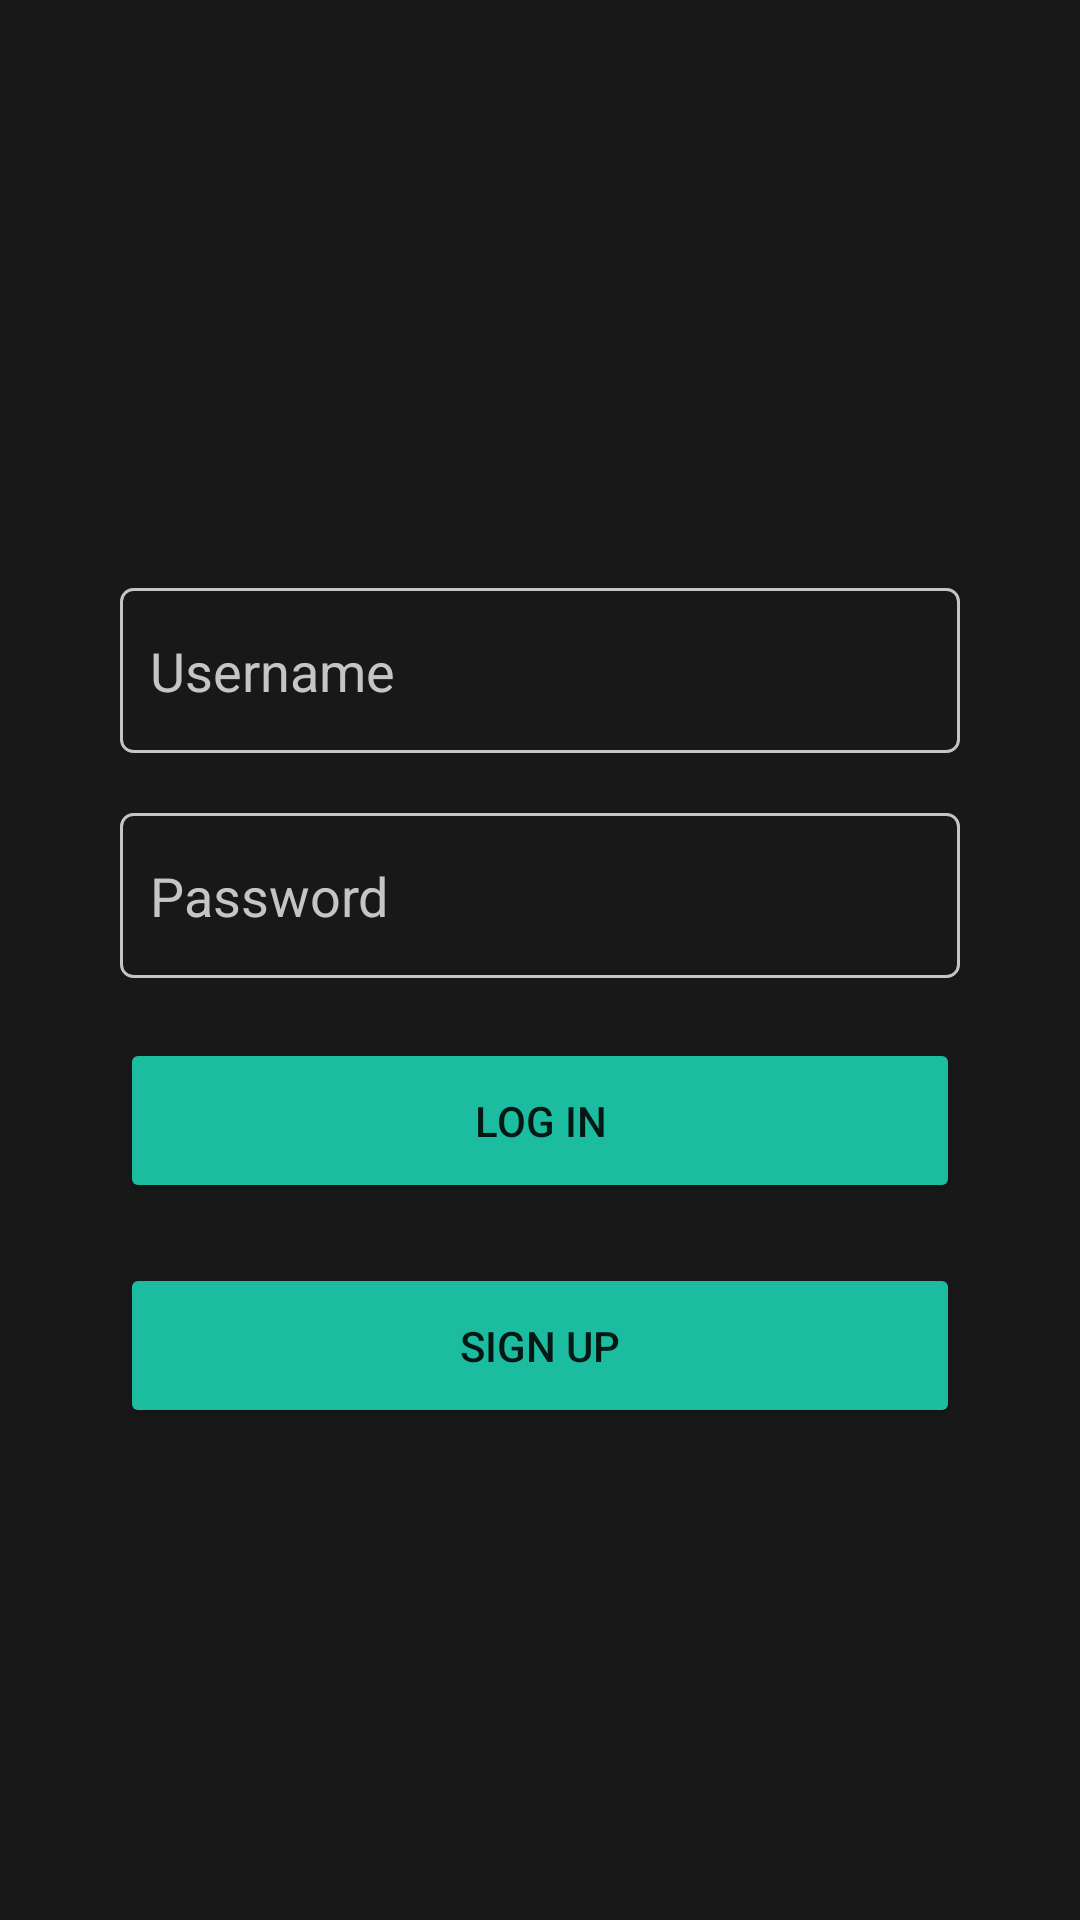

This screen was rendered from an Android layout file. Write that file and the resources it references.
<!-- AndroidManifest.xml: application theme Theme.AnimeSocialApp -->
<!-- res/layout/activity_login.xml -->
<?xml version="1.0" encoding="utf-8"?>
<androidx.constraintlayout.widget.ConstraintLayout xmlns:android="http://schemas.android.com/apk/res/android"
    xmlns:app="http://schemas.android.com/apk/res-auto"
    xmlns:tools="http://schemas.android.com/tools"
    android:layout_width="match_parent"
    android:layout_height="match_parent"
    android:background="@color/app_black"
    tools:context=".LoginActivity">

    <EditText
        android:id="@+id/etPassword"
        style="@style/login_edit_text"
        android:layout_width="0dp"
        android:layout_height="@dimen/btn_height"
        android:layout_marginStart="40dp"
        android:layout_marginTop="20dp"
        android:layout_marginEnd="40dp"
        android:background="@drawable/edit_text_border"
        android:ems="10"
        android:hint="@string/password_label"
        android:inputType="textPassword"
        android:textColor="@color/white"
        app:layout_constraintEnd_toEndOf="parent"
        app:layout_constraintStart_toStartOf="parent"
        app:layout_constraintTop_toBottomOf="@+id/etUsername" />

    <EditText
        android:id="@+id/etUsername"
        style="@style/login_edit_text"
        android:layout_width="0dp"
        android:layout_height="@dimen/btn_height"
        android:layout_marginStart="40dp"
        android:layout_marginTop="196dp"
        android:layout_marginEnd="40dp"
        android:background="@drawable/edit_text_border"
        android:ems="10"
        android:hint="@string/username_label"
        android:inputType="textPersonName"
        android:textColor="@color/white"
        app:layout_constraintEnd_toEndOf="parent"
        app:layout_constraintStart_toStartOf="parent"
        app:layout_constraintTop_toTopOf="parent" />

    <Button
        android:id="@+id/btnLogin"
        android:layout_width="0dp"
        android:layout_height="@dimen/btn_height"
        android:layout_marginStart="40dp"
        android:layout_marginTop="20dp"
        android:layout_marginEnd="40dp"
        android:backgroundTint="@color/app_blue"
        android:text="@string/login_label"
        app:layout_constraintEnd_toEndOf="parent"
        app:layout_constraintHorizontal_bias="0.0"
        app:layout_constraintStart_toStartOf="parent"
        app:layout_constraintTop_toBottomOf="@+id/etPassword" />

    <Button
        android:id="@+id/btnSignup"
        android:layout_width="0dp"
        android:layout_height="@dimen/btn_height"
        android:layout_marginStart="40dp"
        android:layout_marginTop="20dp"
        android:layout_marginEnd="40dp"
        android:backgroundTint="@color/app_blue"
        android:text="@string/signup_label"
        app:layout_constraintEnd_toEndOf="parent"
        app:layout_constraintHorizontal_bias="0.0"
        app:layout_constraintStart_toStartOf="parent"
        app:layout_constraintTop_toBottomOf="@+id/btnLogin" />

</androidx.constraintlayout.widget.ConstraintLayout>
<!-- resources referenced by this layout -->
<resources>
  <color name="app_black">#181818</color>
  <color name="app_blue">#1BBC9F</color>
  <color name="white">#FFFFFFFF</color>
  <dimen name="btn_height">55dp</dimen>
  <!-- drawable edit_text_border (drawable) -->
  <?xml version="1.0" encoding="utf-8"?>
  <shape
      xmlns:android="http://schemas.android.com/apk/res/android"
      android:shape="rectangle">
      <solid
          android:color="@android:color/transparent"/>
  
      <corners
          android:bottomRightRadius="4dp"
          android:bottomLeftRadius="4dp"
          android:topLeftRadius="4dp"
          android:topRightRadius="4dp"/>
      <stroke
          android:color="@color/shape_gray"
          android:width="1dp"/>
  </shape>
  <string name="login_label">Log In</string>
  <string name="password_label">Password</string>
  <string name="signup_label">Sign Up</string>
  <string name="username_label">Username</string>
  <style name="login_edit_text">
          <item name="android:color">@color/white</item>
          <item name="android:textColorHint">@color/shape_gray</item>
          <item name="android:backgroundTint">@color/shape_gray</item>
          <item name="android:paddingLeft">10dp</item>
          <item name="android:paddingRight">10dp</item>
      </style>
  <style name="Theme.AnimeSocialApp" parent="Theme.MaterialComponents.DayNight.NoActionBar">
          
          <item name="colorPrimary">@color/purple_500</item>
          <item name="colorPrimaryVariant">@color/purple_700</item>
          <item name="colorOnPrimary">@color/white</item>
          
          <item name="colorSecondary">@color/teal_200</item>
          <item name="colorSecondaryVariant">@color/teal_700</item>
          <item name="colorOnSecondary">@color/black</item>
          
          <item name="android:statusBarColor" tools:targetApi="l">?attr/colorPrimaryVariant</item>
          
      </style>
  <color name="shape_gray">#C5C5C5</color>
  <color name="purple_500">#FF6200EE</color>
  <color name="purple_700">#FF3700B3</color>
  <color name="teal_200">#FF03DAC5</color>
  <color name="teal_700">#FF018786</color>
  <color name="black">#FF000000</color>
</resources>
